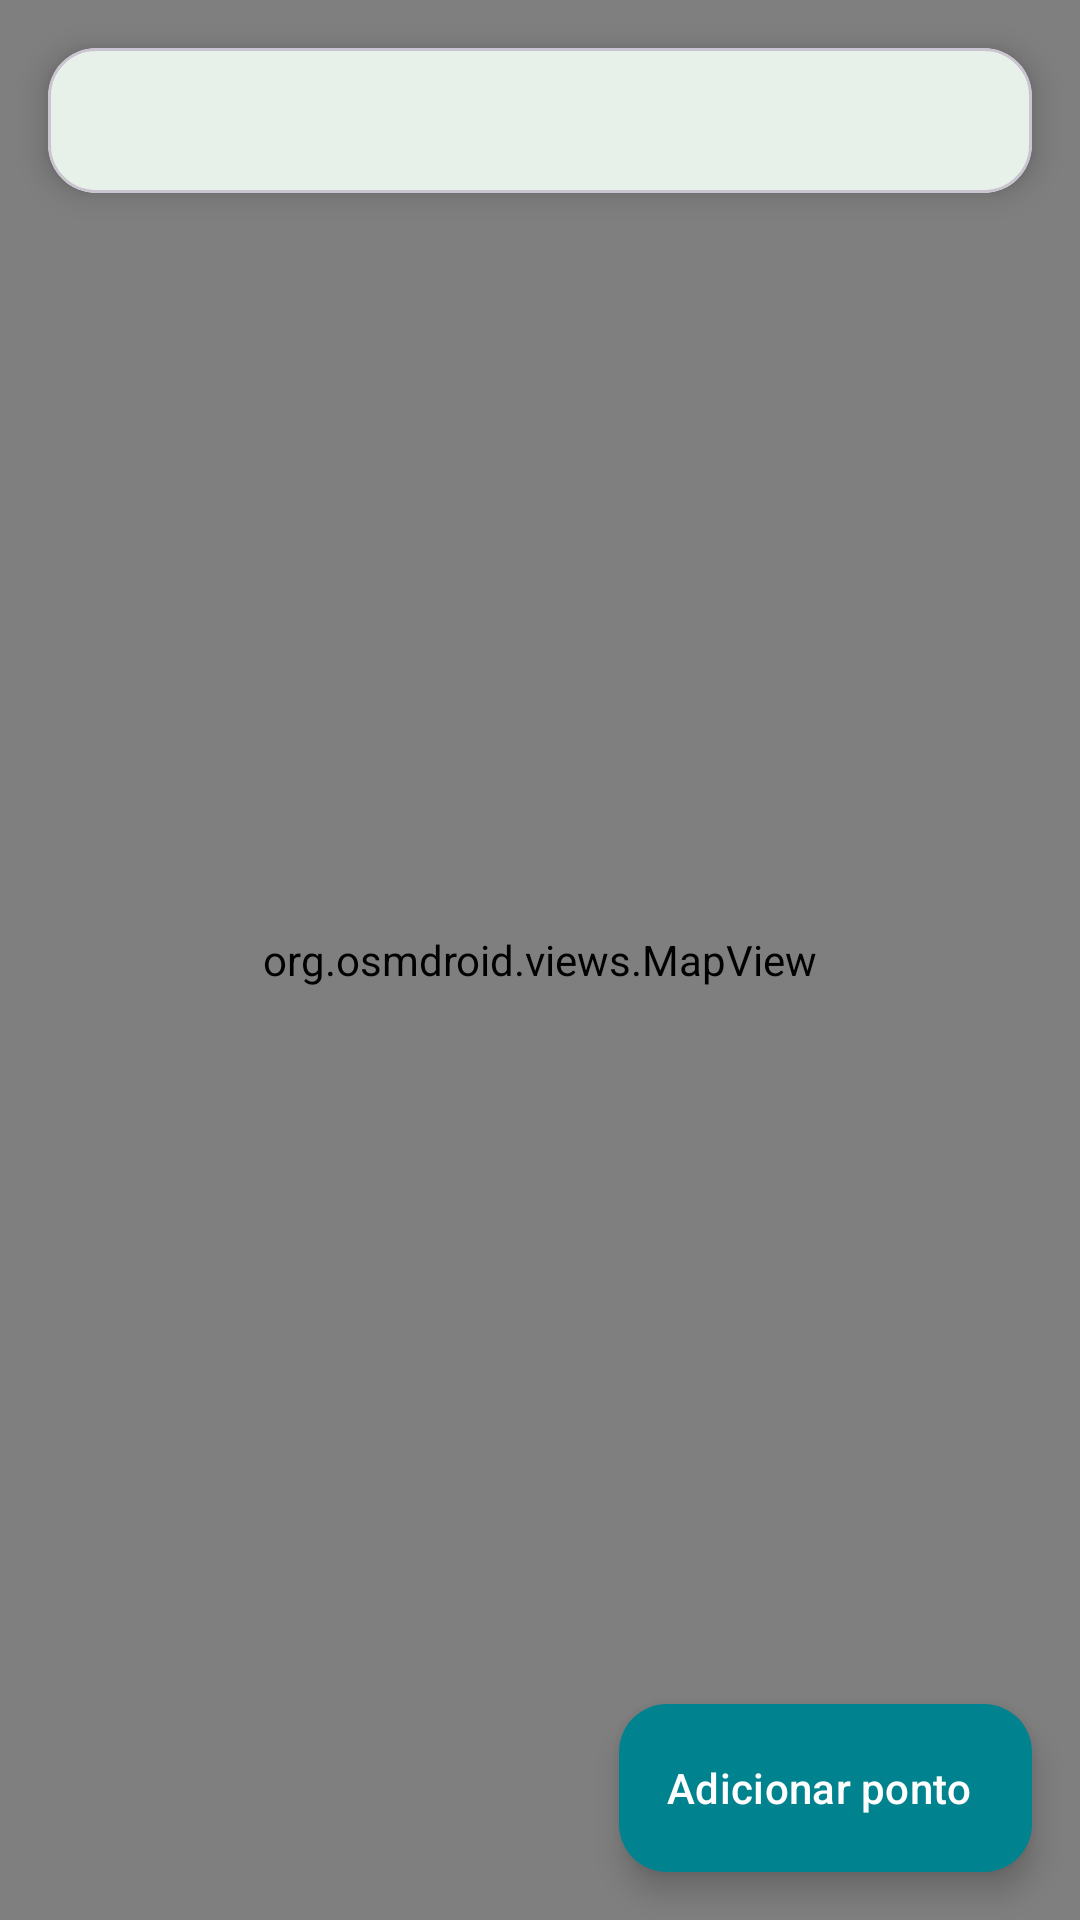

Here is an Android app screen rendered from its layout file. Give the layout XML and the strings, colors and styles it references.
<!-- AndroidManifest.xml: application theme Theme.CorrenteDoBem -->
<!-- res/layout/fragment_mapa.xml -->
<?xml version="1.0" encoding="utf-8"?>
<FrameLayout xmlns:android="http://schemas.android.com/apk/res/android"
    xmlns:app="http://schemas.android.com/apk/res-auto"
    android:layout_width="match_parent"
    android:layout_height="match_parent">

    <org.osmdroid.views.MapView
        android:id="@+id/mapa"
        android:layout_width="match_parent"
        android:layout_height="match_parent" />

    <com.google.android.material.card.MaterialCardView
        android:layout_width="match_parent"
        android:layout_height="wrap_content"
        android:layout_gravity="top"
        android:layout_margin="16dp"
        app:cardBackgroundColor="@color/superficie"
        app:cardCornerRadius="16dp"
        app:cardElevation="6dp">

        <TextView
            android:id="@+id/txtBanner"
            style="@style/TituloCard"
            android:layout_width="match_parent"
            android:layout_height="wrap_content"
            android:padding="14dp"
            android:textSize="15sp" />
    </com.google.android.material.card.MaterialCardView>

    <com.google.android.material.floatingactionbutton.ExtendedFloatingActionButton
        android:id="@+id/fabPonto"
        android:layout_width="wrap_content"
        android:layout_height="wrap_content"
        android:layout_gravity="bottom|end"
        android:layout_margin="16dp"
        android:text="@string/btn_add_ponto"
        android:textColor="@color/branco"
        app:backgroundTint="@color/ciano_escuro"
        app:icon="@drawable/ic_adicionar"
        app:iconTint="@color/branco" />
</FrameLayout>
<!-- resources referenced by this layout -->
<resources>
  <color name="branco">#FFFFFF</color>
  <color name="ciano_escuro">#00838F</color>
  <color name="superficie">#FFFFFF</color>
  <string name="btn_add_ponto">Adicionar ponto</string>
  <style name="TituloCard">
          <item name="android:textColor">@color/texto_principal</item>
          <item name="android:textSize">@dimen/texto_card_titulo</item>
          <item name="android:textStyle">bold</item>
      </style>
  <style name="Theme.CorrenteDoBem" parent="Theme.Material3.DayNight.NoActionBar">
          <item name="colorPrimary">@color/verde_primario</item>
          <item name="colorOnPrimary">@color/branco</item>
          <item name="colorPrimaryContainer">@color/verde_claro</item>
          <item name="colorSecondary">@color/ciano_primario</item>
          <item name="colorOnSecondary">@color/branco</item>
          <item name="colorSurface">@color/superficie</item>
          <item name="colorOnSurface">@color/texto_principal</item>
          <item name="android:colorBackground">@color/fundo</item>
          <item name="android:windowBackground">@drawable/bg_app</item>
          <item name="android:statusBarColor">@color/verde_escuro</item>
      </style>
  <color name="texto_principal">#1B2E1C</color>
  <dimen name="texto_card_titulo">18sp</dimen>
  <color name="verde_primario">#2E7D32</color>
  <color name="verde_claro">#C8E6C9</color>
  <color name="ciano_primario">#00ACC1</color>
  <color name="fundo">#F1F8E9</color>
  <!-- drawable bg_app (drawable) -->
  <?xml version="1.0" encoding="utf-8"?>
  <shape xmlns:android="http://schemas.android.com/apk/res/android"
      android:shape="rectangle">
      <gradient
          android:angle="270"
          android:endColor="@color/fundo_base"
          android:startColor="@color/fundo_topo" />
  </shape>
  <color name="verde_escuro">#1B5E20</color>
  <color name="fundo_base">#E3F6E1</color>
  <color name="fundo_topo">#C9F0F4</color>
</resources>
